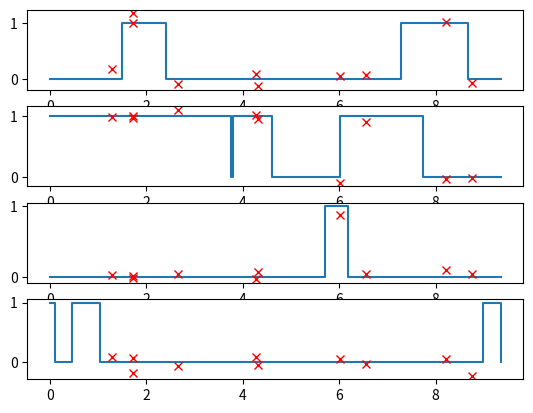

The script that saved this image:
import numpy as np
import scipy.stats as sta
import networkx as nx
import matplotlib.pyplot as plt
from scipy.interpolate import interp1d


class CTBN:
    """
    Base class for continuous-time Bayesian networks (CTBNs).

    Notation:
    N: number of nodes
    S: number of states (equal for all nodes)
    T: simulation horizon
    """

    def __init__(self, adjacency, n_states, T, crm_fun, obs_model=None, init_state=None):
        """
        Parameters
        ----------
        adjacency : 2-D array, values in {0, 1}, shape: (N, N)
            Adjacency matrix of the CTBN.

        n_states : int
            Number of states (S) each node can take.

        T : float
            Simulation horizon.

        crm_fun : callable, two parameters
            Provides the conditional rate matrices (CRMs) for the CTBN. When called with parameters (n, pa),
            it returns a 2-D array representing the CRM of node "n" for the parent configuration "pa". "n" is an
            integer in [0, N] and "pa" is a 1-D array containing the parent states ordered from lowest to highest
            parent node number. Each entry in "pa" is an integer in [0, S].

        obs_model : dict with fields {'rvs', likelihood'}
            'rvs' : callable, one parameter
                Generates a random observation of a CTBN state. When called with parameter X, where X is a 1-D array
                of shape (N,) containing integer values in [0, S] representing a CTBN state, it returns a
                corresponding (N,)-array containing noisy observations of each node's state.
            'likelihood' : callable, two parameters
                Computes the likelihood of a given observation. When called with parameters (Y, X), it returns a 2-D
                array containing the likelihood of the CTBN state observation "Y" for given CTBN states "X". "Y" is a
                1-D array of shape (N,) containing noisy observations, as generated through the field 'rvs'. "X" is a
                2-D array of shape (M, N) containing M different CTBN states. The (m,n)th element of the returned array
                contains the likelihood that the nth CTBN node generated observation Y[n] at state X[m,n].

        init_state : optional, {None, 1-D array}
            Initial state of the CTBN.
            * None: all initial node states are drawn uniformly at random
            * 1-D array of integers: specifies the initial states of all nodes
        """
        # store input attributes
        self.adjacency = adjacency
        self.n_states = n_states
        self.T = T
        self.crm_fun = crm_fun
        self.obs_model = obs_model
        self.init_state = init_state

        # attributes to store sampled trajectory
        self._states = None
        self._switching_times = None

        # CRM caching
        self._crms = None
        self._crms_cached = False

        # observations
        self.obs_times = None
        self.obs_vals = None

    @property
    def adjacency(self):
        return self._adjacency

    @adjacency.setter
    def adjacency(self, x):
        # convert and assert adjacency matrix
        x = np.array(x)
        try:
            assert x.ndim == 2
            assert x.shape[0] == x.shape[1]
            assert np.all(np.isin(x, [0, 1]))
            assert np.all(np.diag(x) == 0)  # no self-links (i.e. no node is in its own parent set)
        except AssertionError:
            raise ValueError('invalid adjacency matrix')

        # store adjacency matrix and generate graph
        self._adjacency = np.array(x, dtype=bool)
        self._G = nx.DiGraph(x)

    @property
    def init_state(self):
        return self._init_state

    @init_state.setter
    def init_state(self, x):
        # convert and assert initial states
        if x is not None:
            x = np.array(x)
            try:
                assert x.ndim == 1
                assert len(x) == self.n_nodes
                assert x.dtype == int
            except AssertionError:
                raise ValueError('invalid initial states')

        # store initial state
        self._init_state = x

    @property
    def n_nodes(self):
        """Returns the number of nodes of the CTBN."""
        return self._G.number_of_nodes()

    def parents(self, i):
        """Returns the sorted list of parents of the given node."""
        return sorted(list(self._G.predecessors(i)))

    def children(self, i):
        """Returns the sorted list of children of the given node."""
        return sorted(list(self._G.successors(i)))

    def get_state(self, times):
        """
        Queries the state of the CTBN at different times along the current trajectory.

        Parameters
        ----------
        times : 1-D array, values in [0, T], shape: (M,)
            Contains M query times.

        Returns
        -------
        out : 2-D array, shape: (M, N)
            CTBN states at the given query times.
        """
        t = np.append(self._switching_times, self.T)
        y = np.vstack([self._states, self._states[-1]])
        return interp1d(t, y, axis=0, kind='previous')(times).astype(int)

    def get_crms(self, state):
        """
        Returns all conditional rate matrices for the given state of the CTBN.

        Parameters
        ----------
        state : 1-D array, dtype: int, shape: (N,)
            State of the CTBN for which the rate matrices shall be computed.

        Returns
        -------
        out : 3-D array, shape: (N, S, S)
            N conditional rate matrices, represented as a three-dimensional array.
        """
        return np.array([self.crm(i, state[self.parents(i)]) for i in range(self.n_nodes)])

    def get_rates(self, state, crms=None):
        """
        Returns the rates of all nodes for the given state of the CTBN.

        Parameters
        ----------
        state : 1-D array, dtype: int, shape: (N,)
            State of the CTBN for which the rates shall be computed.

        crms : (optional) 3-D array, shape: (N, S, S)
            Conditional rate matrices for the queried CTBN state.

        Returns
        -------
        out : 2-D array, shape: (N, S)
            N rate vectors, represented as a two-dimensional array.
        """
        if crms is None:
            crms = self.get_crms(state)
        return np.squeeze(np.take_along_axis(crms, state[:, None, None], axis=1))

    def crm(self, node, parent_state):
        """
        Returns the conditional rate matrix of a node for a given parent configuration either from cache or by
        calling the CRM function.

        Parameters
        ----------
        node : int
            (see crm_fun)

        parent_state : 1-D array
            (see crm_fun)

        Returns
        -------
        out : 2-D array, shape: (S, S)
            Conditional rate matrix.
        """
        if self._crms_cached:
            parent_state = tuple(parent_state) if len(parent_state) > 0 else slice(None)
            return self._crms[node][parent_state]
        else:
            return self.crm_fun(node, parent_state)

    def cache_crms(self):
        """
        Caches the conditional rate matrices of all nodes to avoid repeated calls of the CRM function using a
        generic caching strategy, where all possible CRMs of all nodes are evaluated and stored one after another.

        Side Effects
        ------------
        self._crms <-- list of numpy arrays containing the conditional rate matrices of all nodes
        """
        # create empty list to store all CRMs
        self._crms = []

        # iterate over all nodes
        for n in range(self.n_nodes):
            # get the parents of the node
            parents = self.parents(n)

            # if the node has no parents, simply store the node's single (unconditional) rate matrix and continue
            if not parents:
                self._crms.append(self.crm_fun(n, []))
                continue

            # create empty array of appropriate shape to store all conditional rate matrices of the node
            shape = (len(parents) + 2) * [self.n_states]
            self._crms.append(np.zeros(shape))

            # iterate over all parent state configurations
            for parent_state in np.ndindex(*shape[0:-2]):
                # store the CRM of the current parent configuration using the configuration index
                self._crms[n][parent_state] = self.crm_fun(n, parent_state)

        # indicate that CRMs have been cached
        self._crms_cached = True

    def simulate(self):
        """
        Samples a state trajectory using the Gillespie algorithm.

        Side Effects
        ------------
        self._switching_times <-- 1-D array, shape: (L,)
            Time instances representing the switching times of the CTBN state.

        self._states <-- 2-D array, dtype: int, shape: (L, N)
            Sequence of CTBN states (each state is activated at the corresponding switching time).
        """
        # get/sample initial state and save it as first state of the trajectory
        if self.init_state is not None:
            states = self.init_state
        else:
            states = np.random.randint(0, self.n_states, self.n_nodes)
        states = states[None, :]

        # initialize vector containing the switching times
        switching_times = np.array([0], dtype=float)

        # iterate until simulation horizon is exceeded
        while True:
            # get current trajectory state
            ctbn_state = states[-1].copy()

            # get current (exit-)rates of all nodes and compute global switching rate
            rates = self.get_rates(ctbn_state)
            exit_rates = -np.squeeze(np.take_along_axis(rates, ctbn_state[:, None], axis=1))
            switching_rate = exit_rates.sum()

            # randomly select switching node and draw switching time
            switching_node = np.random.choice(range(self.n_nodes), p=exit_rates/switching_rate)
            switching_time = switching_times[-1] + np.random.exponential(1/switching_rate)

            # stop if simulation horizon is exceeded
            if switching_time > self.T:
                break

            # switch state of selected node
            current_node_state = ctbn_state[switching_node]
            candidate_states = np.delete(range(self.n_states), current_node_state)
            candidate_rates = rates[switching_node, candidate_states]
            new_node_state = np.random.choice(candidate_states, p=candidate_rates/candidate_rates.sum())
            ctbn_state[switching_node] = new_node_state

            # save new state
            states = np.vstack([states, ctbn_state])
            switching_times = np.append(switching_times, switching_time)

        # store states and corresponding switching times
        self._states = states
        self._switching_times = switching_times

    def emit(self, n_or_times):
        """
        Generates observations of the current trajectory.

        Parameters
        ----------
        n_or_times : int or 1-D array
            Number of observations to be generated or time instances at which the observations shall be generated.
            * int: emit specified number of observations at uniformly random time instances in [0, T]
            * 1-D array, values in [0, T]: emit emissions at specified time instances

        Side Effects
        ------------
        self.obs_times <-- 1-D array, shape: (M,)
            Stores the M observation times of the CTBN state.

        self.obs_vals <-- 2-D array, shape: (M, N)
            Represents the M noisy observations of the CTBN state.
        """
        # store observation times (if not provided, draw random time instances first)
        if isinstance(n_or_times, int):
            self.obs_times = np.sort(np.random.uniform(0, self.T, n_or_times))
        else:
            self.obs_times = np.sort(n_or_times)

        # get the CTBN state at the observation times
        states = self.get_state(self.obs_times)

        # store emitted observations
        self.obs_vals = self.obs_model['rvs'](states)

    def plot_trajectory(self, nodes=None, kind='image'):
        """
        Plots a generated trajectory and the emitted observations.
        Note: Observations are only shown for kind='line'.

        Parameters
        ----------
        nodes : optional, iterable
            Defines the subset of nodes whose state shall be plotted. Default: all nodes.

        kind : {'image', 'line'}
            Visualize the trajectory as a state matrix or as a set of line plots.
        """

        # select subset of nodes
        if nodes is None:
            nodes = range(self.n_nodes)
        states = self._states[:, nodes]

        # create plot
        if kind == 'image':
            plt.imshow(states.T, extent=[0, self.T, -0.5, self.n_nodes-0.5], aspect='auto')
            plt.ylabel('node')
            plt.xlabel('time')
        elif kind == 'line':
            fig, axs = plt.subplots(self.n_nodes)
            for n, ax in enumerate(axs):
                ax.step(self._switching_times, self._states[:, n], where='post')
                ax.plot(self.obs_times, self.obs_vals[:, n], 'rx')
        else:
            raise ValueError('unknown kind')


class Glauber_CTBN(CTBN):
    """CTBN with Glauber dynamics."""

    def __init__(self, beta, tau, **kwargs):
        """
        Parameters
        ----------
        beta : float
            Inverse Glauber temperature.

        tau: float
            Glauber rate scale.
        """
        self.beta = beta
        self.tau = tau
        crm_fun = lambda i, pa: self.glauber_crm(np.sum(pa), beta, tau)
        CTBN.__init__(self, n_states=2, crm_fun=crm_fun, **kwargs)

    def cache_crms(self):
        """
        Overwrites method in CTBN:
        Caches the conditional rate matrices by storing only one matrix per energy level.
        """
        # number of distinct CRMs = number of energy levels = maximum number of parents in the network + 1
        n_crms = self.adjacency.sum(axis=1) + 1

        # initialize empty array and store the different CRMs
        self._crms = np.zeros([n_crms, 2, 2])
        for s in range(n_crms):
            self._crms[s] = self.glauber_crm(s, self.beta, self.tau)

        # indicate that CRMs have been cached
        self._crms_cached = True

    def crm(self, node, parent_state):
        """
        Overwrites method in CTBN:
        Queries the conditional rate matrices of a node based on the energy level of its parents.
        """
        if self._crms_cached:
            return self._crms[np.sum(parent_state)]
        else:
            return self.crm_fun(node, parent_state)

    @staticmethod
    def glauber_crm(n_up_spins, beta, tau):
        """
        Computes the conditional rate matrix of a node based on the parent spins according to the Glauber dynamics.

        Parameters
        ----------
        n_up_spins : int
            Number of parents with upward spin.

        beta : float
            (see constructor)

        tau : float
            (see constructor)

        Returns
        -------
        out : 2-D array, shape: (S, S)
            Conditional rate matrix.
        """
        tan = np.tanh(beta * n_up_spins)
        rate_up = 0.5 * (1 + tan)
        rate_down = 0.5 * (1 - tan)
        return tau * np.array([[-rate_down, rate_down], [rate_up, -rate_up]])


if __name__ == '__main__':

    # network size
    N = 4

    # observation model
    obs_std = 0.1
    obs_means = [0, 1]
    n_obs = 10
    obs_model = dict(
        likelihood=lambda Y, X: sta.norm.pdf(X, scale=obs_std, loc=Y),
        rvs=lambda X: sta.norm.rvs(scale=obs_std, loc=X)
    )

    # CTBN parameters
    ctbn_params = dict(
        adjacency=np.ones((N, N))-np.eye(N),
        beta=1,
        tau=1,
        T=10,
        init_state=None,
        obs_model=obs_model,
    )

    # generate and simulate Glauber network
    ctbn = Glauber_CTBN(**ctbn_params)
    ctbn.simulate()
    ctbn.emit(n_obs)
    ctbn.plot_trajectory(kind='line'), plt.show()
